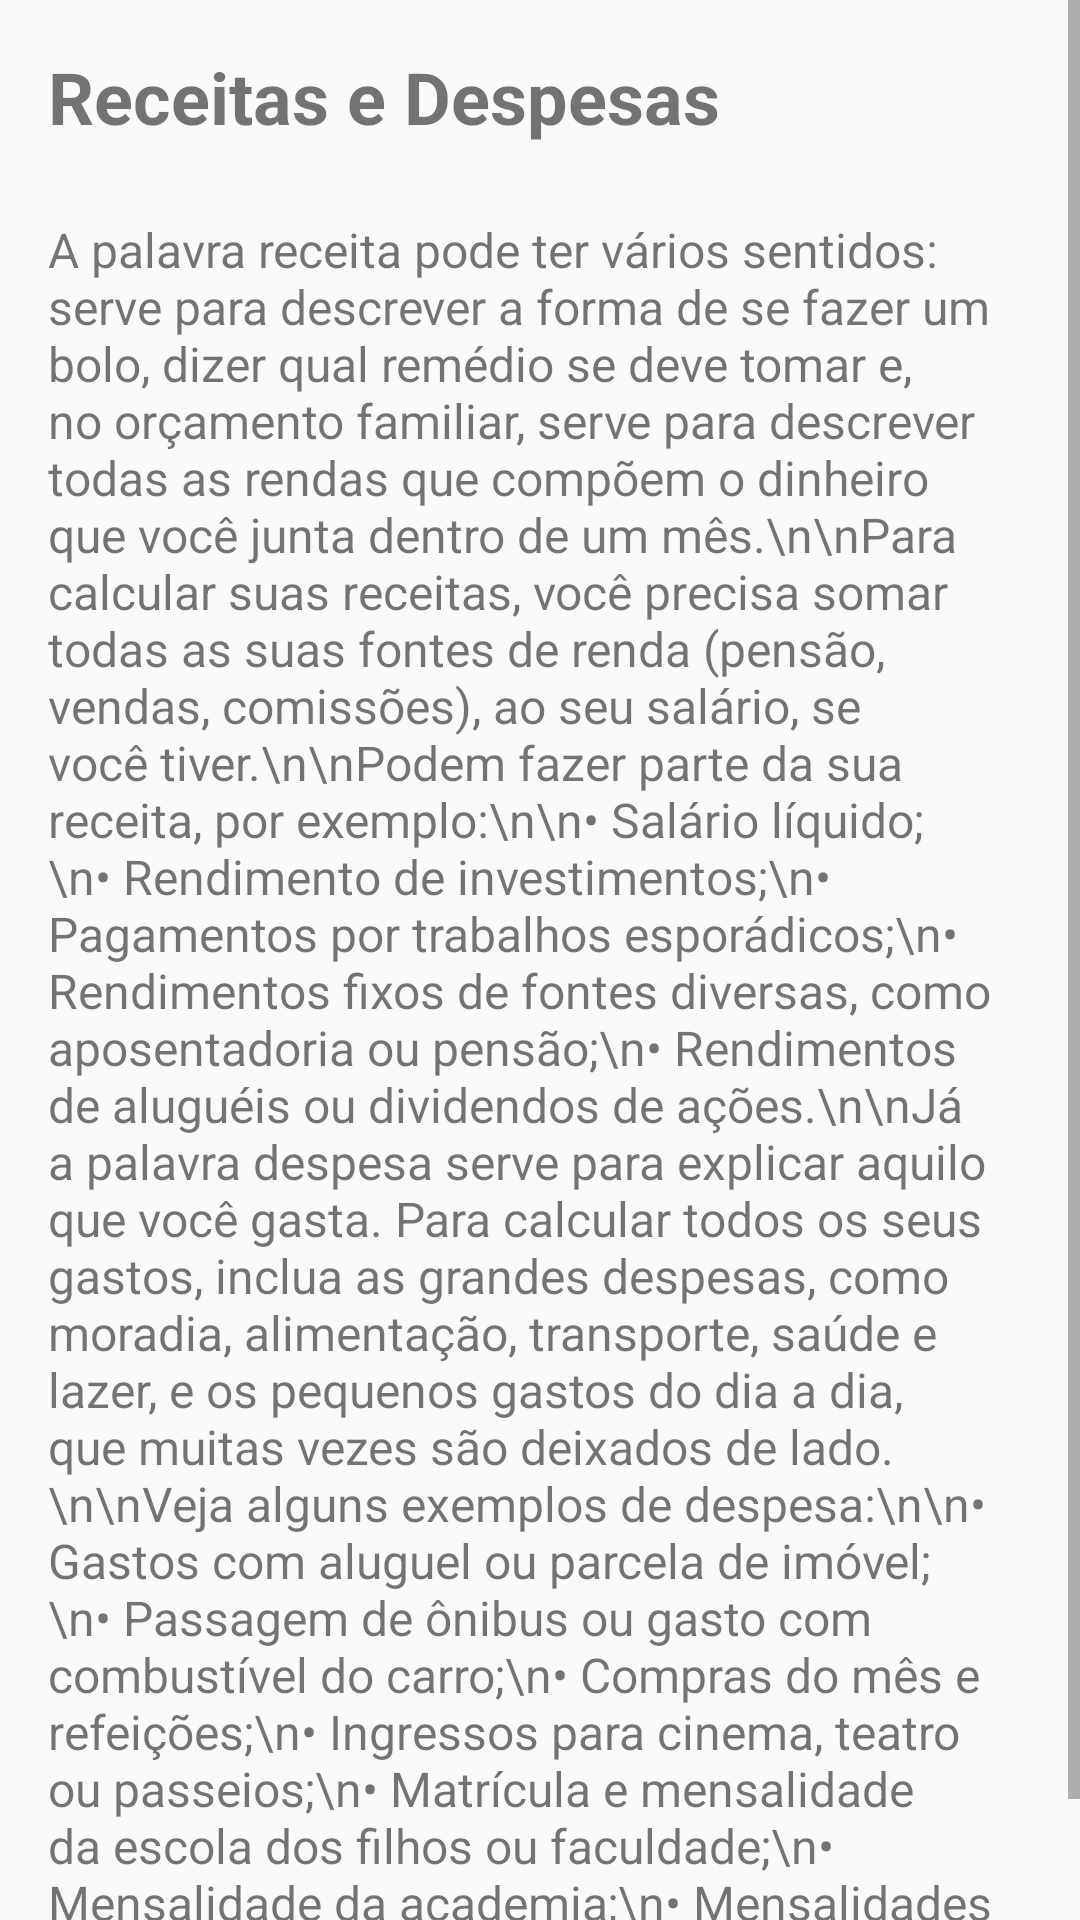

Write the Android layout XML for this screen, with the resource values it uses.
<!-- AndroidManifest.xml: application theme Theme.MangosAPP -->
<!-- res/layout/fragment_subtema1.xml -->
<?xml version="1.0" encoding="utf-8"?>
<ScrollView xmlns:android="http://schemas.android.com/apk/res/android"
    android:layout_width="match_parent"
    android:layout_height="match_parent">

    <RelativeLayout
        android:layout_width="match_parent"
        android:layout_height="wrap_content">

        <TextView
            android:id="@+id/txtSubtema1Titulo"
            android:layout_width="wrap_content"
            android:layout_height="wrap_content"
            android:text="Receitas e Despesas"
            android:textSize="24sp"
            android:textStyle="bold"
            android:layout_marginTop="16dp"
            android:layout_marginStart="16dp"
            android:layout_marginEnd="16dp"/>

        <ImageView
            android:id="@+id/imgSubtema1"
            android:layout_width="match_parent"
            android:layout_height="wrap_content"
            android:src="@drawable/topico1"
            android:layout_below="@id/txtSubtema1Titulo"
            android:layout_marginTop="8dp"
            android:layout_marginStart="16dp"
            android:layout_marginEnd="16dp"/>

        <TextView
            android:id="@+id/txtSubtema1Conteudo"
            android:layout_width="wrap_content"
            android:layout_height="wrap_content"
            android:text="A palavra receita pode ter vários sentidos: serve para descrever a forma de se fazer um bolo, dizer qual remédio se deve tomar e, no orçamento familiar, serve para descrever todas as rendas que compõem o dinheiro que você junta dentro de um mês.\n\nPara calcular suas receitas, você precisa somar todas as suas fontes de renda (pensão, vendas, comissões), ao seu salário, se você tiver.\n\nPodem fazer parte da sua receita, por exemplo:\n\n• Salário líquido;\n• Rendimento de investimentos;\n• Pagamentos por trabalhos esporádicos;\n• Rendimentos fixos de fontes diversas, como aposentadoria ou pensão;\n• Rendimentos de aluguéis ou dividendos de ações.\n\nJá a palavra despesa serve para explicar aquilo que você gasta. Para calcular todos os seus gastos, inclua as grandes despesas, como moradia, alimentação, transporte, saúde e lazer, e os pequenos gastos do dia a dia, que muitas vezes são deixados de lado.\n\nVeja alguns exemplos de despesa:\n\n• Gastos com aluguel ou parcela de imóvel;\n• Passagem de ônibus ou gasto com combustível do carro;\n• Compras do mês e refeições;\n• Ingressos para cinema, teatro ou passeios;\n• Matrícula e mensalidade da escola dos filhos ou faculdade;\n• Mensalidade da academia;\n• Mensalidades de serviços, como TV a cabo, energia elétrica, água e esgoto."
            android:textSize="16sp"
            android:layout_below="@id/imgSubtema1"
            android:layout_marginTop="16dp"
            android:layout_marginStart="16dp"
            android:layout_marginEnd="16dp"/>
    </RelativeLayout>
</ScrollView>
<!-- resources referenced by this layout -->
<resources>
  <style name="Theme.MangosAPP" parent="Theme.AppCompat.Light.NoActionBar">
          
          <item name="colorPrimary">@color/appbar</item>
          <item name="colorPrimaryVariant">@color/appbar</item>
          <item name="colorOnPrimary">@color/white</item>
          
          <item name="colorSecondary">@color/teal_200</item>
          <item name="colorSecondaryVariant">@color/teal_700</item>
          <item name="colorOnSecondary">@color/black</item>
          
          <item name="android:statusBarColor">?attr/colorPrimaryVariant</item>
          
      </style>
  <color name="appbar">#FFAB00</color>
  <color name="white">#FFFFFFFF</color>
  <color name="teal_200">#FF03DAC5</color>
  <color name="teal_700">#FF018786</color>
  <color name="black">#FF000000</color>
</resources>
